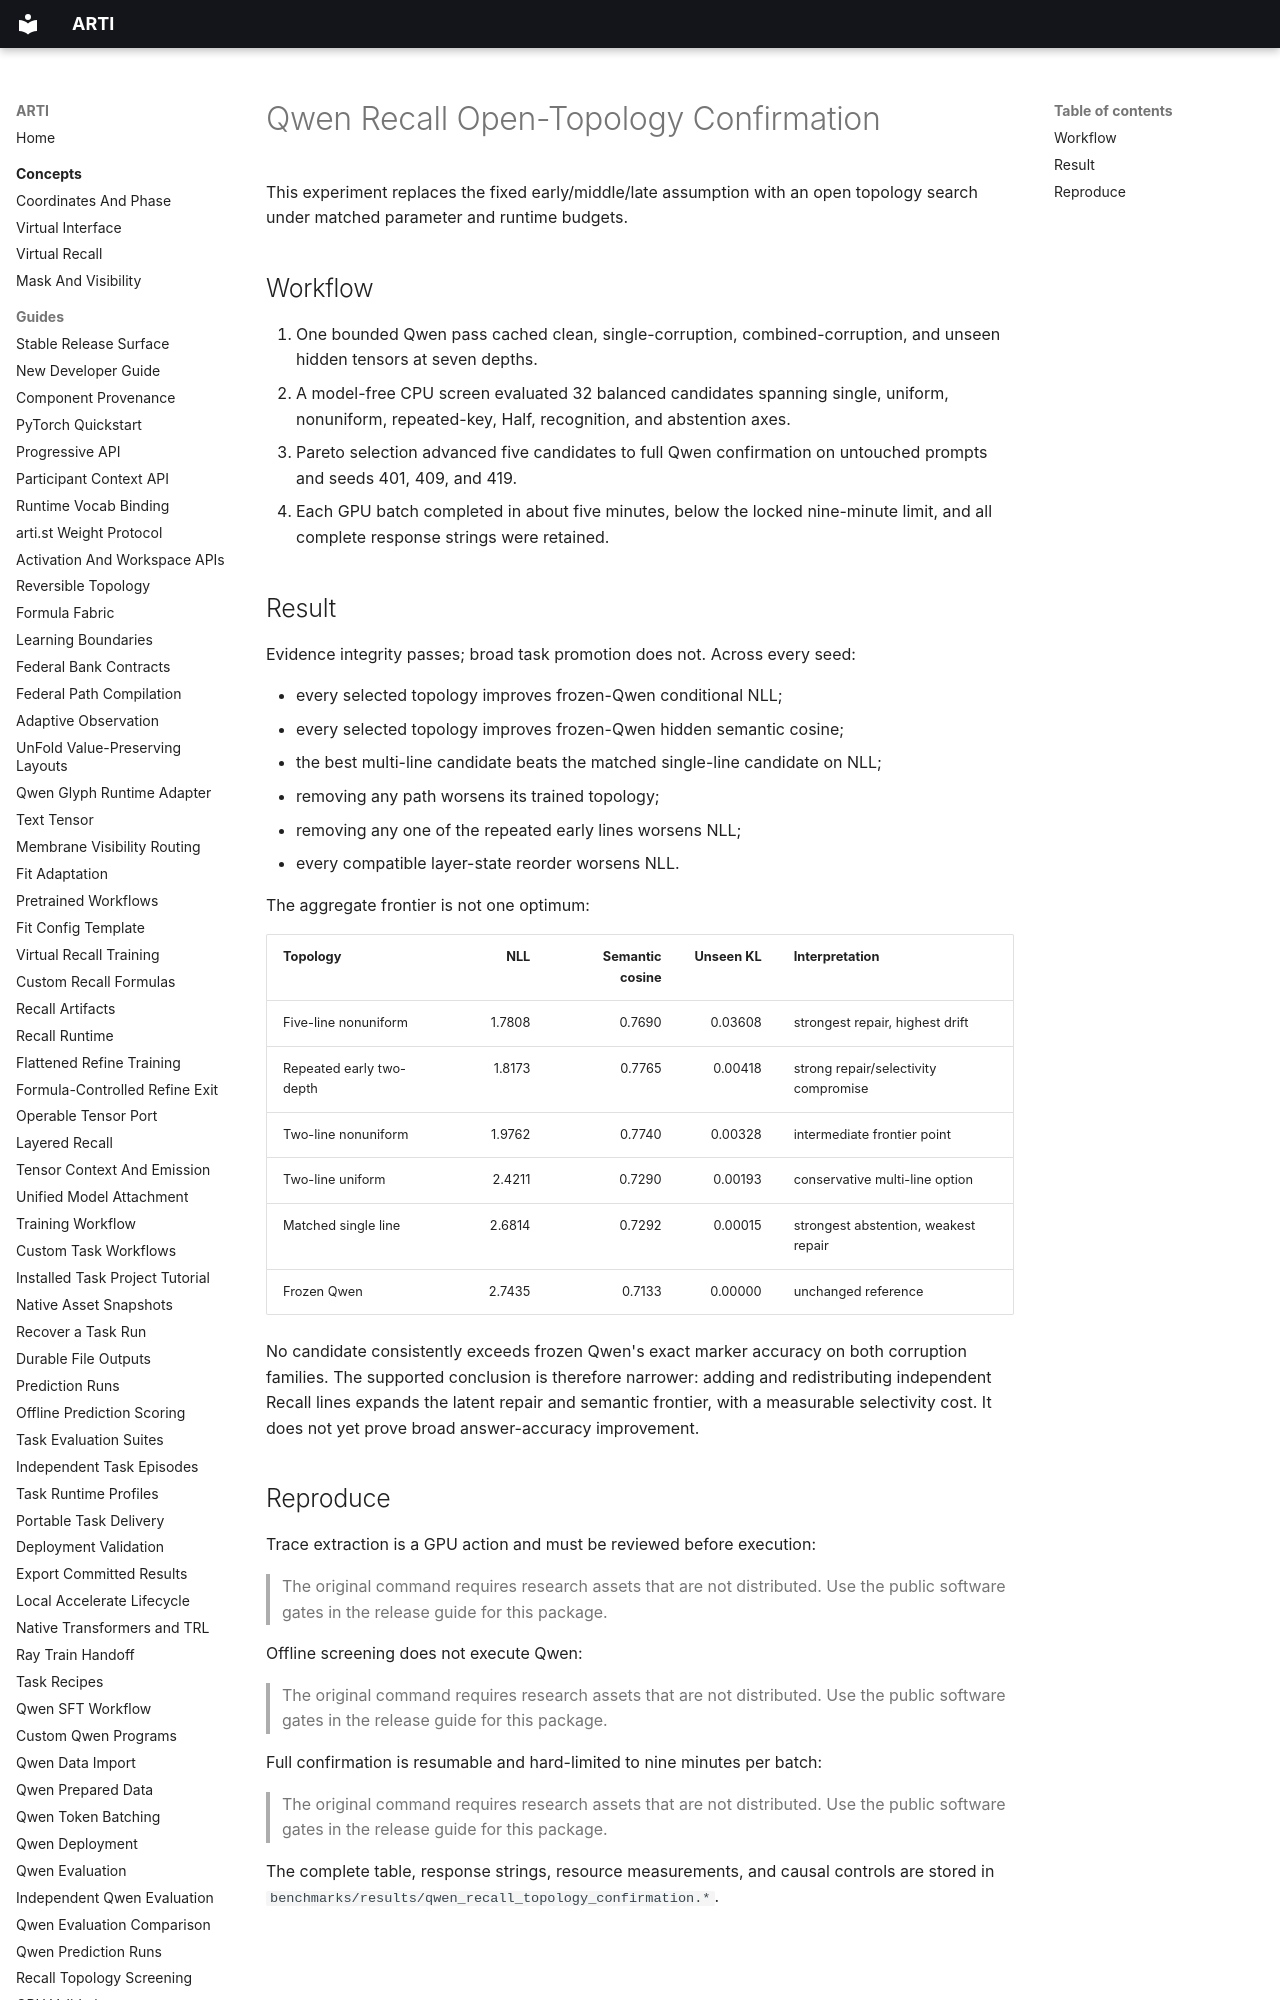

repository: ragnarok-io/ARTI · page: validation/qwen-recall-open-topology/index.html · generator: mkdocs

# Qwen Recall Open-Topology Confirmation

This experiment replaces the fixed early/middle/late assumption with an open
topology search under matched parameter and runtime budgets.

## Workflow

1. One bounded Qwen pass cached clean, single-corruption,
   combined-corruption, and unseen hidden tensors at seven depths.
2. A model-free CPU screen evaluated 32 balanced candidates spanning single,
   uniform, nonuniform, repeated-key, Half, recognition, and abstention axes.
3. Pareto selection advanced five candidates to full Qwen confirmation on
   untouched prompts and seeds 401, 409, and 419.
4. Each GPU batch completed in about five minutes, below the locked nine-minute
   limit, and all complete response strings were retained.
